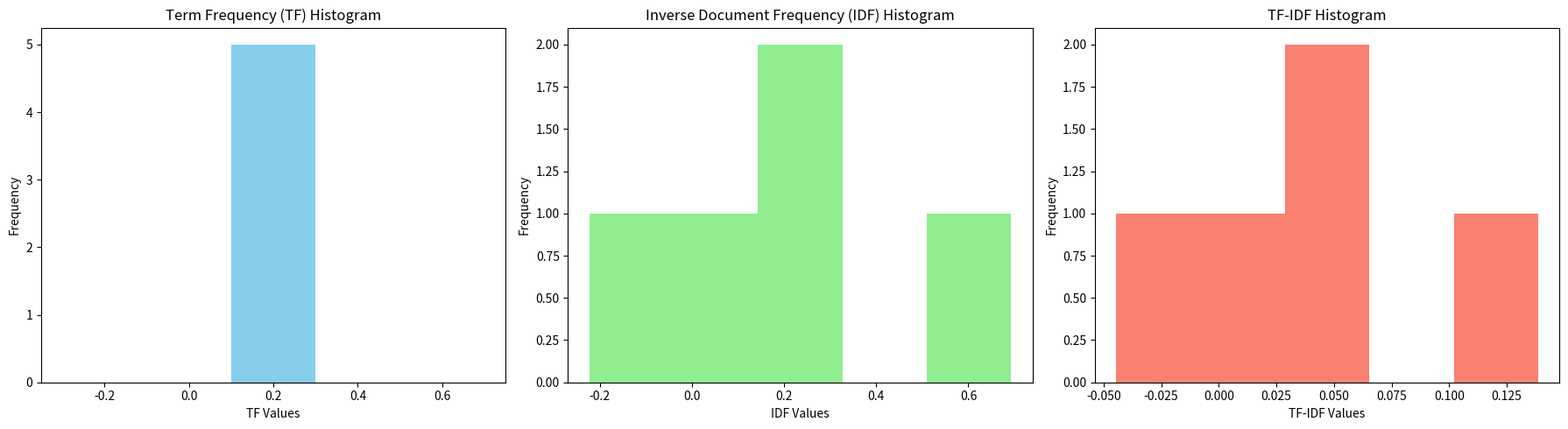

This chart was generated by the following Python code:
import numpy as np
import matplotlib.pyplot as plt

# Define a small corpus and a document of interest
corpus = [
    "the quick brown fox jumps over the lazy dog",
    "the quick brown fox",
    "the lazy dog",
    "the fox"
]
document_of_interest = "the quick brown fox jumps"

# Calculate TF-IDF
# First, let's calculate term frequency (TF) for the document of interest

# Split the document into terms
terms_in_document = document_of_interest.split()

# Calculate the total number of terms in the document
total_terms_in_document = len(terms_in_document)

# Calculate the frequency of each term in the document
tf = {term: terms_in_document.count(term) / total_terms_in_document for term in terms_in_document}

# Now, let's calculate inverse document frequency (IDF) for terms in our corpus
num_documents = len(corpus)
idf = {}

# For each term in our document of interest, calculate IDF
for term in set(terms_in_document):
    # Count the number of documents containing the term
    num_documents_containing_term = sum(term in document.split() for document in corpus)
    # Calculate IDF
    idf[term] = np.log(num_documents / (1 + num_documents_containing_term))

# Calculate TF-IDF for each term in the document
tfidf = {term: (tf[term] * idf[term]) for term in terms_in_document}

# Prepare data for histograms
tf_values = list(tf.values())
idf_values = list(idf.values())
tfidf_values = list(tfidf.values())

# Plotting
fig, axes = plt.subplots(1, 3, figsize=(18, 5))

# TF Histogram
axes[0].hist(tf_values, bins=len(tf_values), color='skyblue')
axes[0].set_title('Term Frequency (TF) Histogram')
axes[0].set_xlabel('TF Values')
axes[0].set_ylabel('Frequency')

# IDF Histogram
axes[1].hist(idf_values, bins=len(idf_values), color='lightgreen')
axes[1].set_title('Inverse Document Frequency (IDF) Histogram')
axes[1].set_xlabel('IDF Values')
axes[1].set_ylabel('Frequency')

# TF-IDF Histogram
axes[2].hist(tfidf_values, bins=len(tfidf_values), color='salmon')
axes[2].set_title('TF-IDF Histogram')
axes[2].set_xlabel('TF-IDF Values')
axes[2].set_ylabel('Frequency')

plt.tight_layout()
plt.show()
